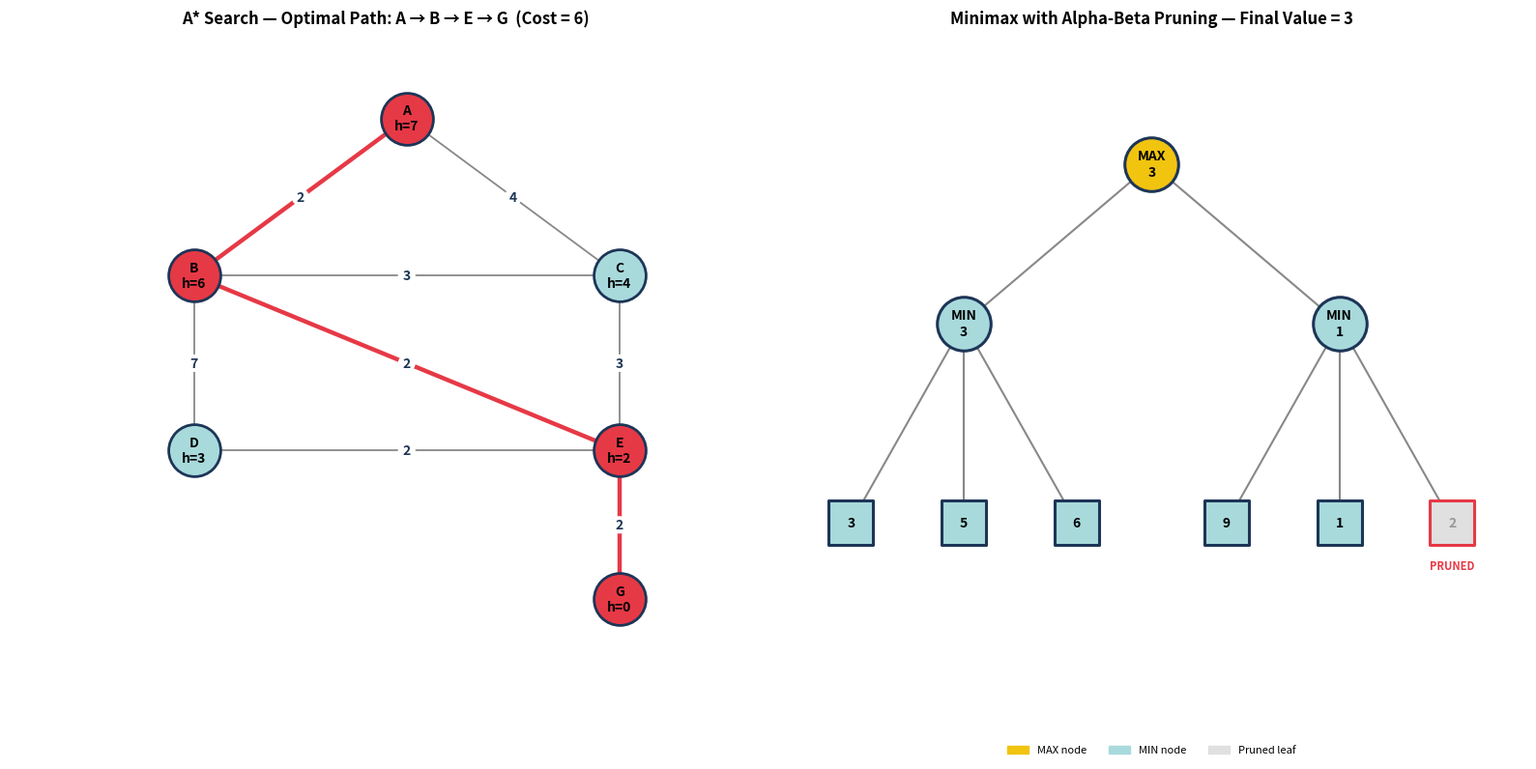

Write the Python code that produced this figure.
"""
=====================================================================
 AI LAB ASSIGNMENT : A* SEARCH  &  MINIMAX WITH ALPHA-BETA PRUNING
=====================================================================
 Author  : Nicholas
 Purpose : Dry-run implementation + verification for:
              Question 1 - A* Search Algorithm (Graph: A -> G)
              Question 2 - Minimax with Alpha-Beta Pruning (Game Tree)

 This script:
   1. Builds the weighted graph and heuristic table from the
      question and runs A* Search, printing every iteration
      (Current Node, Open List, Closed List, g, h, f).
   2. Builds the given 2-ply game tree and runs Minimax with
      Alpha-Beta Pruning, printing alpha/beta updates and pruned
      branches at every node.
   3. Renders a single PNG (output.png) with two panels:
        - Left  : the search graph with the optimal path highlighted
        - Right : the game tree with pruned branch marked in red
=====================================================================
"""

import matplotlib
matplotlib.use("Agg")
import matplotlib.pyplot as plt
import matplotlib.patches as mpatches
import heapq

# =====================================================================
# QUESTION 1 : A* SEARCH ALGORITHM
# =====================================================================

# ---- Graph definition (undirected, weighted) -----------------------
graph = {
    "A": {"B": 2, "C": 4},
    "B": {"A": 2, "C": 3, "D": 7, "E": 2},
    "C": {"A": 4, "B": 3, "E": 3},
    "D": {"B": 7, "E": 2},
    "E": {"B": 2, "C": 3, "D": 2, "G": 2},
    "G": {"E": 2},
}

# ---- Heuristic values h(n) : straight-line estimate to goal G ------
heuristic = {"A": 7, "B": 6, "C": 4, "D": 3, "E": 2, "G": 0}

START, GOAL = "A", "G"


def a_star_search(graph, heuristic, start, goal):
    """
    Performs A* Search and prints a full dry run table for every
    iteration: Current Node, Open List, Closed List, g(n), h(n), f(n).
    Returns (optimal_path, total_cost).
    """

    # Each open-list entry: (f, g, node, path)
    open_list = [(heuristic[start], 0, start, [start])]
    closed_list = []

    # best-known g(n) for every node reached so far
    best_g = {start: 0}

    iteration = 0
    print("=" * 100)
    print("QUESTION 1 : A* SEARCH DRY RUN  (Start = A, Goal = G)")
    print("=" * 100)

    while open_list:
        iteration += 1

        # sort open list for clean display (by f, then node name)
        open_list.sort(key=lambda x: (x[0], x[2]))
        f, g, current, path = heapq.heappop(open_list)
        h = heuristic[current]

        print(f"\n--- Iteration {iteration} ---")
        print(f"Current Node : {current}")
        print(f"g({current}) = {g} , h({current}) = {h} , f({current}) = {f}")

        open_display = ", ".join(
            f"{n}(g={gg},h={heuristic[n]},f={ff})"
            for ff, gg, n, _ in sorted(open_list, key=lambda x: (x[0], x[2]))
        )
        print(f"Open List    : [{open_display}]")
        print(f"Closed List  : {closed_list if closed_list else '[]'}")

        # Goal test happens when the goal node is EXPANDED
        # (popped as the lowest f from the open list)
        if current == goal:
            print(f"\n*** Goal node '{goal}' reached with minimum f-value! ***")
            print(f"Optimal Path      : {' -> '.join(path)}")
            print(f"Total Path Cost   : {g}")
            return path, g

        closed_list.append(current)

        for neighbor, cost in graph[current].items():
            if neighbor in closed_list:
                continue
            tentative_g = g + cost
            if neighbor not in best_g or tentative_g < best_g[neighbor]:
                best_g[neighbor] = tentative_g
                new_f = tentative_g + heuristic[neighbor]
                open_list.append((new_f, tentative_g, neighbor, path + [neighbor]))

    return None, float("inf")


# =====================================================================
# QUESTION 2 : MINIMAX WITH ALPHA-BETA PRUNING
# =====================================================================

# ---- Game tree definition -------------------------------------------
# MAX (root)
#   |-- MIN (Left)  -> leaves [3, 5, 6]
#   |-- MIN (Right) -> leaves [9, 1, 2]
game_tree = {
    "MIN_L": [3, 5, 6],
    "MIN_R": [9, 1, 2],
}

pruned_nodes = []
trace_log = []


def minimax_ab(node_label, values, alpha, beta, maximizing):
    """
    Runs Minimax with Alpha-Beta pruning on a single MIN (or MAX) layer
    of leaves, logging every comparison and any pruning event.
    """
    best = float("-inf") if maximizing else float("inf")

    for i, v in enumerate(values):
        leaf_name = f"{node_label}_leaf{i+1}({v})"

        if maximizing:
            best = max(best, v)
            alpha = max(alpha, best)
        else:
            best = min(best, v)
            beta = min(beta, best)

        trace_log.append(
            f"  Visit {leaf_name:<18} -> alpha={alpha}, beta={beta}, "
            f"current best={best}"
        )

        if alpha >= beta:
            remaining = values[i + 1:]
            if remaining:
                for j, rv in enumerate(remaining):
                    pruned_name = f"{node_label}_leaf{i+2+j}(value={rv})"
                    pruned_nodes.append(pruned_name)
                    trace_log.append(
                        f"  PRUNED {pruned_name}  (alpha {alpha} >= beta {beta})"
                    )
            break

    return best, alpha, beta


def run_minimax_alpha_beta():
    print("\n" + "=" * 100)
    print("QUESTION 2 : MINIMAX WITH ALPHA-BETA PRUNING DRY RUN")
    print("=" * 100)

    root_alpha, root_beta = float("-inf"), float("inf")
    print(f"\nRoot MAX node initial: alpha = -inf, beta = +inf")

    # ---- Left MIN subtree ----
    print("\n[Expanding LEFT MIN node : children = 3, 5, 6]")
    left_val, la, lb = minimax_ab("MIN_L", game_tree["MIN_L"],
                                   root_alpha, root_beta, maximizing=False)
    for line in trace_log:
        print(line)
    trace_log.clear()
    print(f"  -> LEFT MIN node value returned to MAX = {left_val}")

    root_alpha = max(root_alpha, left_val)
    print(f"  MAX updates: alpha = max(-inf, {left_val}) = {root_alpha}")

    # ---- Right MIN subtree ----
    print("\n[Expanding RIGHT MIN node : children = 9, 1, 2]")
    right_val, ra, rb = minimax_ab("MIN_R", game_tree["MIN_R"],
                                    root_alpha, float("inf"), maximizing=False)
    for line in trace_log:
        print(line)
    trace_log.clear()
    print(f"  -> RIGHT MIN node value returned to MAX = {right_val}")

    root_alpha = max(root_alpha, right_val)
    final_value = max(left_val, right_val)

    print(f"\nMAX (root) final alpha = {root_alpha}")
    print(f"MAX (root) selects  = max({left_val}, {right_val}) = {final_value}")

    best_move = "LEFT branch (MIN_L, value 3)" if final_value == left_val else "RIGHT branch (MIN_R, value 1)"

    print(f"\nBest Move for MAX      : {best_move}")
    print(f"Final Minimax Value     : {final_value}")
    print(f"Pruned Nodes             : {pruned_nodes if pruned_nodes else 'None'}")

    return final_value, best_move, pruned_nodes, left_val, right_val


# =====================================================================
# VISUALIZATION : output.png  (two-panel figure)
# =====================================================================

def render_output_png(optimal_path, path_cost, final_value, pruned, left_val, right_val,
                       filename="output.png"):
    fig, axes = plt.subplots(1, 2, figsize=(16, 8))

    # ---------------- Panel 1 : A* Search Graph ----------------------
    ax1 = axes[0]
    positions = {
        "A": (2, 5),
        "B": (0.5, 3.2),
        "C": (3.5, 3.2),
        "D": (0.5, 1.2),
        "E": (3.5, 1.2),
        "G": (3.5, -0.5),
    }
    edges_drawn = set()
    for u in graph:
        for v, w in graph[u].items():
            if (v, u) in edges_drawn:
                continue
            edges_drawn.add((u, v))
            x1, y1 = positions[u]
            x2, y2 = positions[v]
            on_path = (u in optimal_path and v in optimal_path and
                       abs(optimal_path.index(u) - optimal_path.index(v)) == 1)
            color = "#e63946" if on_path else "#888888"
            lw = 3.2 if on_path else 1.3
            ax1.plot([x1, x2], [y1, y2], color=color, linewidth=lw, zorder=1)
            mx, my = (x1 + x2) / 2, (y1 + y2) / 2
            ax1.text(mx, my, str(w), fontsize=10, color="#1d3557",
                      fontweight="bold", ha="center", va="center",
                      bbox=dict(boxstyle="circle,pad=0.15", fc="white", ec="none"))

    for node, (x, y) in positions.items():
        on_path = node in optimal_path
        fc = "#e63946" if on_path else "#a8dadc"
        ax1.scatter([x], [y], s=1500, color=fc, edgecolors="#1d3557",
                    linewidths=2, zorder=2)
        ax1.text(x, y, f"{node}\nh={heuristic[node]}", ha="center", va="center",
                  fontsize=10, fontweight="bold", zorder=3)

    ax1.set_title(f"A* Search — Optimal Path: {' → '.join(optimal_path)}  "
                   f"(Cost = {path_cost})", fontsize=12, fontweight="bold")
    ax1.axis("off")
    ax1.set_xlim(-0.8, 4.5)
    ax1.set_ylim(-1.3, 6)

    # ---------------- Panel 2 : Minimax Game Tree ---------------------
    ax2 = axes[1]
    root_pos = (5, 3)
    min_l_pos = (2.5, 1.8)
    min_r_pos = (7.5, 1.8)
    leaf_l = [(1, 0.3), (2.5, 0.3), (4, 0.3)]
    leaf_r = [(6, 0.3), (7.5, 0.3), (9, 0.3)]
    left_vals = [3, 5, 6]
    right_vals = [9, 1, 2]

    def node_box(pos, label, kind, is_pruned=False):
        x, y = pos
        fc = "#f1c40f" if kind == "MAX" else "#a8dadc"
        if is_pruned:
            fc = "#e0e0e0"
        ec = "#e63946" if is_pruned else "#1d3557"
        ax2.scatter([x], [y], s=1600 if kind != "leaf" else 1100,
                    color=fc, edgecolors=ec, linewidths=2.2,
                    zorder=3, marker="s" if kind == "leaf" else "o")
        txt_color = "#999999" if is_pruned else "black"
        ax2.text(x, y, label, ha="center", va="center", fontsize=10,
                  fontweight="bold", zorder=4, color=txt_color)

    # edges
    for lp in leaf_l:
        ax2.plot([min_l_pos[0], lp[0]], [min_l_pos[1], lp[1]], color="#888", zorder=1)
    for rp in leaf_r:
        ax2.plot([min_r_pos[0], rp[0]], [min_r_pos[1], rp[1]], color="#888", zorder=1)
    ax2.plot([root_pos[0], min_l_pos[0]], [root_pos[1], min_l_pos[1]], color="#888", zorder=1)
    ax2.plot([root_pos[0], min_r_pos[0]], [root_pos[1], min_r_pos[1]], color="#888", zorder=1)

    node_box(root_pos, f"MAX\n{final_value}", "MAX")
    node_box(min_l_pos, f"MIN\n{left_val}", "MIN")
    node_box(min_r_pos, f"MIN\n{right_val}", "MIN")

    for pos, val in zip(leaf_l, left_vals):
        node_box(pos, str(val), "leaf")

    for pos, val in zip(leaf_r, right_vals):
        is_pruned = any(f"value={val})" in p and "MIN_R" in p for p in pruned)
        node_box(pos, str(val), "leaf", is_pruned=is_pruned)
        if is_pruned:
            ax2.text(pos[0], pos[1] - 0.35, "PRUNED", color="#e63946",
                      fontsize=8, ha="center", fontweight="bold")

    ax2.set_title(f"Minimax with Alpha-Beta Pruning — Final Value = {final_value}",
                  fontsize=12, fontweight="bold")
    ax2.axis("off")
    ax2.set_xlim(0, 10)
    ax2.set_ylim(-0.8, 4)

    legend_elems = [
        mpatches.Patch(color="#f1c40f", label="MAX node"),
        mpatches.Patch(color="#a8dadc", label="MIN node"),
        mpatches.Patch(color="#e0e0e0", label="Pruned leaf"),
    ]
    ax2.legend(handles=legend_elems, loc="lower center", ncol=3, fontsize=8,
              bbox_to_anchor=(0.5, -0.15), frameon=False)

    plt.tight_layout()
    plt.savefig(filename, dpi=200, bbox_inches="tight")
    print(f"\n[Saved visualization to {filename}]")


# =====================================================================
# MAIN
# =====================================================================
if __name__ == "__main__":
    optimal_path, path_cost = a_star_search(graph, heuristic, START, GOAL)
    final_value, best_move, pruned, left_val, right_val = run_minimax_alpha_beta()

    print("\n" + "=" * 100)
    print("FINAL SUMMARY")
    print("=" * 100)
    print(f"Q1  Optimal Path (A*)      : {' -> '.join(optimal_path)}")
    print(f"Q1  Total Path Cost        : {path_cost}")
    print(f"Q2  Best Move for MAX      : {best_move}")
    print(f"Q2  Final Minimax Value    : {final_value}")
    print(f"Q2  Pruned Nodes           : {pruned if pruned else 'None'}")

    render_output_png(optimal_path, path_cost, final_value, pruned, left_val, right_val,
                       filename="output.png")
